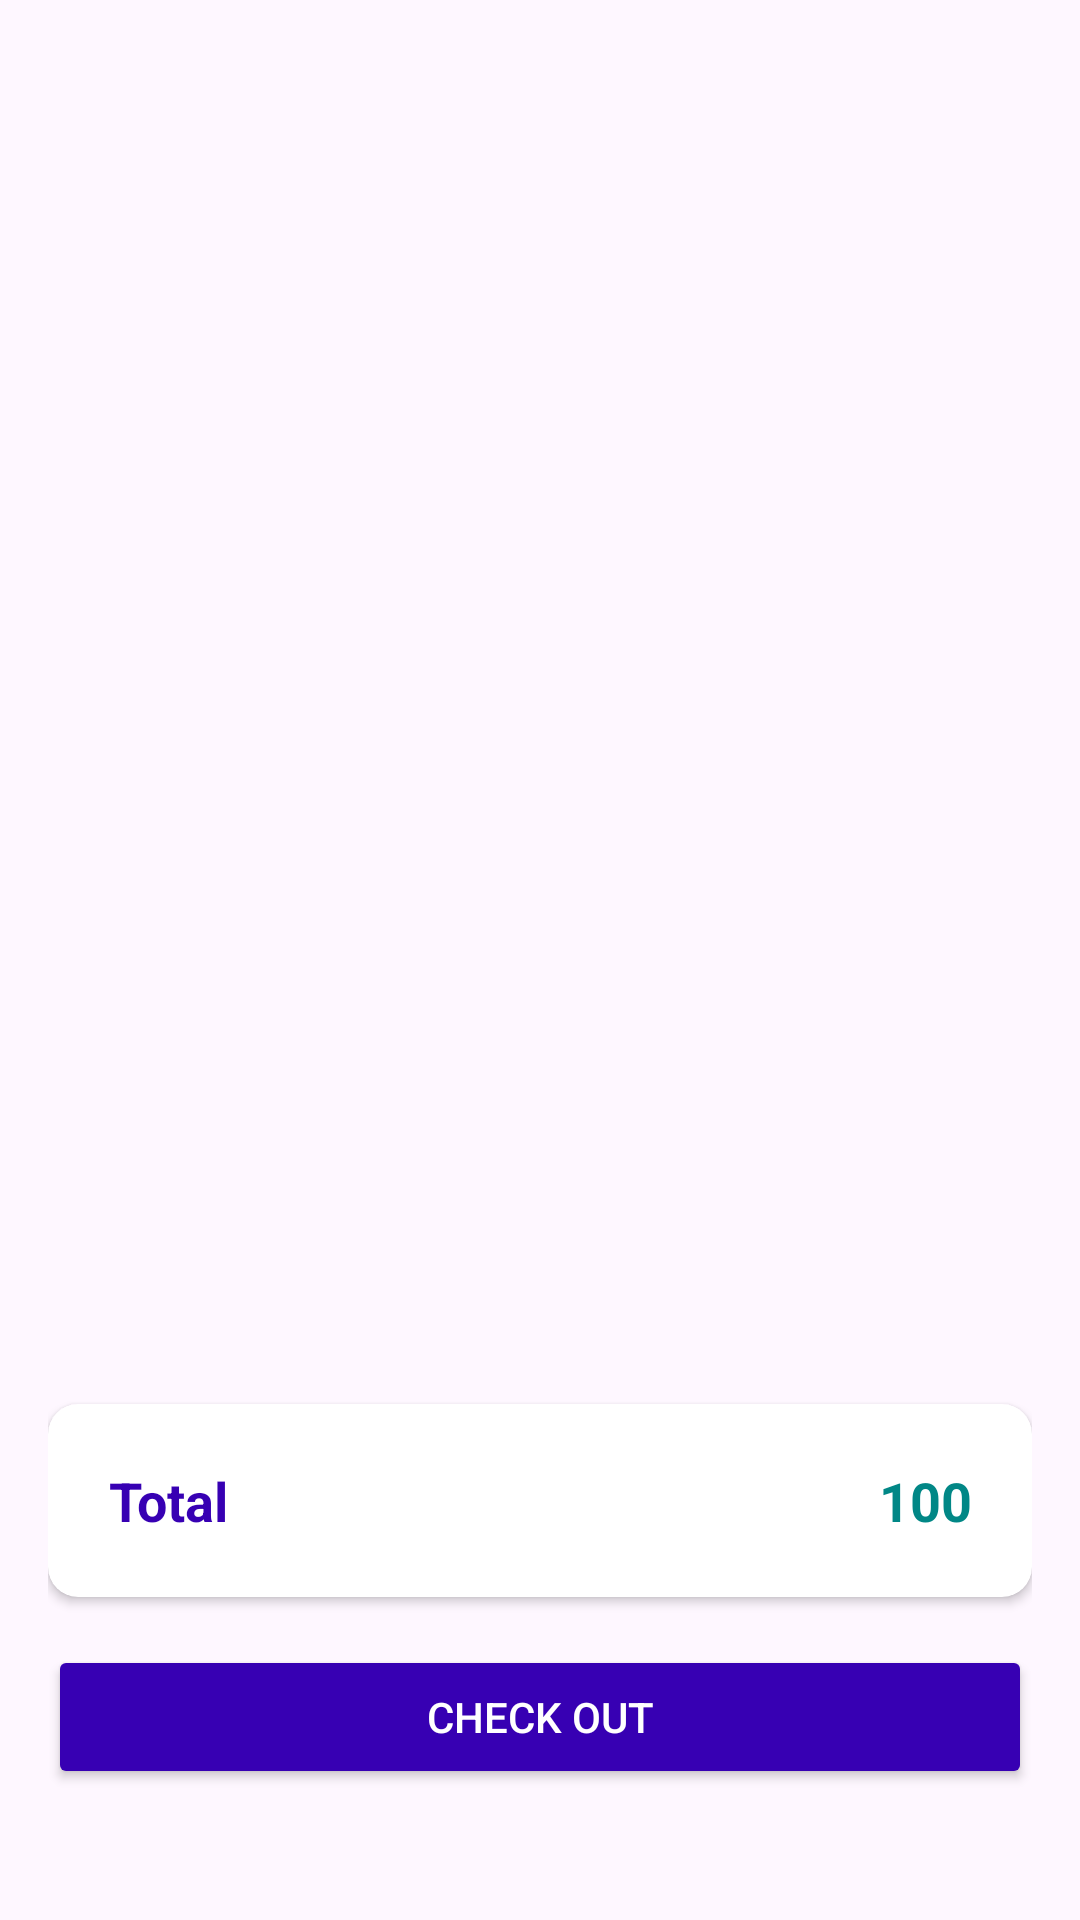

Here is an Android app screen rendered from its layout file. Give the layout XML and the strings, colors and styles it references.
<!-- AndroidManifest.xml: application theme Theme.MyShopper -->
<!-- res/layout/fragment_checkout.xml -->
<?xml version="1.0" encoding="utf-8"?>
<LinearLayout xmlns:android="http://schemas.android.com/apk/res/android"
    xmlns:tools="http://schemas.android.com/tools"
    android:layout_width="match_parent"
    android:layout_height="match_parent"
    xmlns:app="http://schemas.android.com/apk/res-auto"
    android:orientation="vertical"
    android:padding="16dp"
    tools:context=".ui.CheckoutFragment">

    <androidx.recyclerview.widget.RecyclerView
        android:id="@+id/rcv"
        android:layout_width="match_parent"
        android:layout_height="420dp"
        tools:itemCount="10"
        tools:listitem="@layout/checkout_list" />

    <androidx.cardview.widget.CardView
        android:id="@+id/card"
        android:layout_width="match_parent"
        android:layout_height="wrap_content"
        app:cardCornerRadius="10dp"
        app:contentPadding="8dp"
        android:layout_marginTop="32dp"
        android:scrollbars="vertical"
        android:focusable="true">
        <RelativeLayout
            android:layout_width="match_parent"
            android:layout_height="match_parent"
            android:padding="8dp">
        <TextView
            android:id="@+id/total_product_name"
            android:layout_width="wrap_content"
            android:layout_height="wrap_content"
            android:layout_alignParentStart="true"
            android:textSize="18sp"
            android:text="Total"
            android:textStyle="bold"
            android:gravity="center"
            android:padding="4dp"
            android:textColor="@color/design_default_color_primary_dark"
            />
            <TextView
                android:id="@+id/total_product_price"
                android:layout_width="wrap_content"
                android:layout_height="wrap_content"
                android:layout_alignParentEnd="true"
                android:text="100"
                android:textSize="18sp"
                android:textStyle="bold"
                android:layout_gravity="center"
                android:padding="4dp"
                android:layout_marginLeft="48dp"
                android:textColor="@color/design_default_color_secondary_variant"
                />
        </RelativeLayout>
    </androidx.cardview.widget.CardView>
    <Button
        android:id="@+id/buttonCheckout"
        android:layout_width="match_parent"
        android:layout_height="wrap_content"
        android:text="Check out"
        android:textColor="@color/white"
        android:backgroundTint="@color/design_default_color_primary_dark"
        android:layout_gravity="bottom"
        android:layout_marginTop="16dp"/>

</LinearLayout>
<!-- res/layout/checkout_list.xml (included above) -->
<?xml version="1.0" encoding="utf-8"?>
<RelativeLayout xmlns:android="http://schemas.android.com/apk/res/android"
    android:layout_width="match_parent"
    android:layout_height="wrap_content"
    xmlns:app="http://schemas.android.com/apk/res-auto">

    <androidx.cardview.widget.CardView
        android:layout_width="match_parent"
        android:layout_height="wrap_content"
        app:cardCornerRadius="10dp"
        app:contentPadding="6dp"
        android:layout_margin="6dp"
        android:scrollbars="vertical"
        android:focusable="true">
        <RelativeLayout
            android:layout_width="match_parent"
            android:layout_height="match_parent"
            android:padding="8dp">
            <TextView
                android:id="@+id/checked_product_name"
                android:layout_width="wrap_content"
                android:layout_height="wrap_content"
                android:layout_alignParentStart="true"
                android:textSize="18sp"
                android:text="Fish cap"
                android:textStyle="bold"
                android:gravity="center"
                android:padding="4dp"
                android:textColor="@color/design_default_color_primary_dark"
                />
            <TextView
                android:id="@+id/checked_product_price"
                android:layout_width="wrap_content"
                android:layout_height="wrap_content"
                android:layout_alignParentEnd="true"
                android:text="100"
                android:textSize="18sp"
                android:textStyle="bold"
                android:layout_gravity="center"
                android:padding="4dp"
                android:layout_marginLeft="48dp"
                android:textColor="@color/black"
                />
        </RelativeLayout>
    </androidx.cardview.widget.CardView>

</RelativeLayout>
<!-- resources referenced by this layout -->
<resources>
  <style name="Theme.MyShopper" parent="Base.Theme.MyShopper" />
  <style name="Base.Theme.MyShopper" parent="Theme.Material3.DayNight">
          
          
      </style>
  <!-- not gathered from this repository: default colours our renderer supplied (Android Studio template values) -->
  <color name="black">#FF000000</color>
  <color name="white">#FFFFFFFF</color>
</resources>
